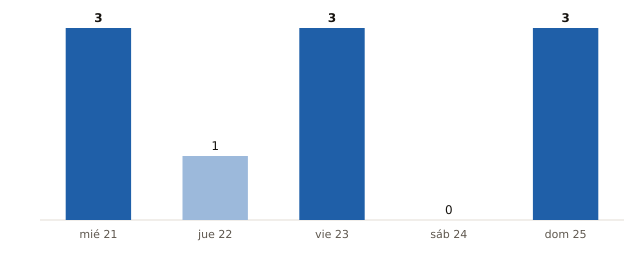

The file beside this chart, header and first rows:
fecha, municipios_prob_90_o_mas
2026-10-21, 3
2026-10-22, 1
2026-10-23, 3
2026-10-24, 0
2026-10-25, 3
